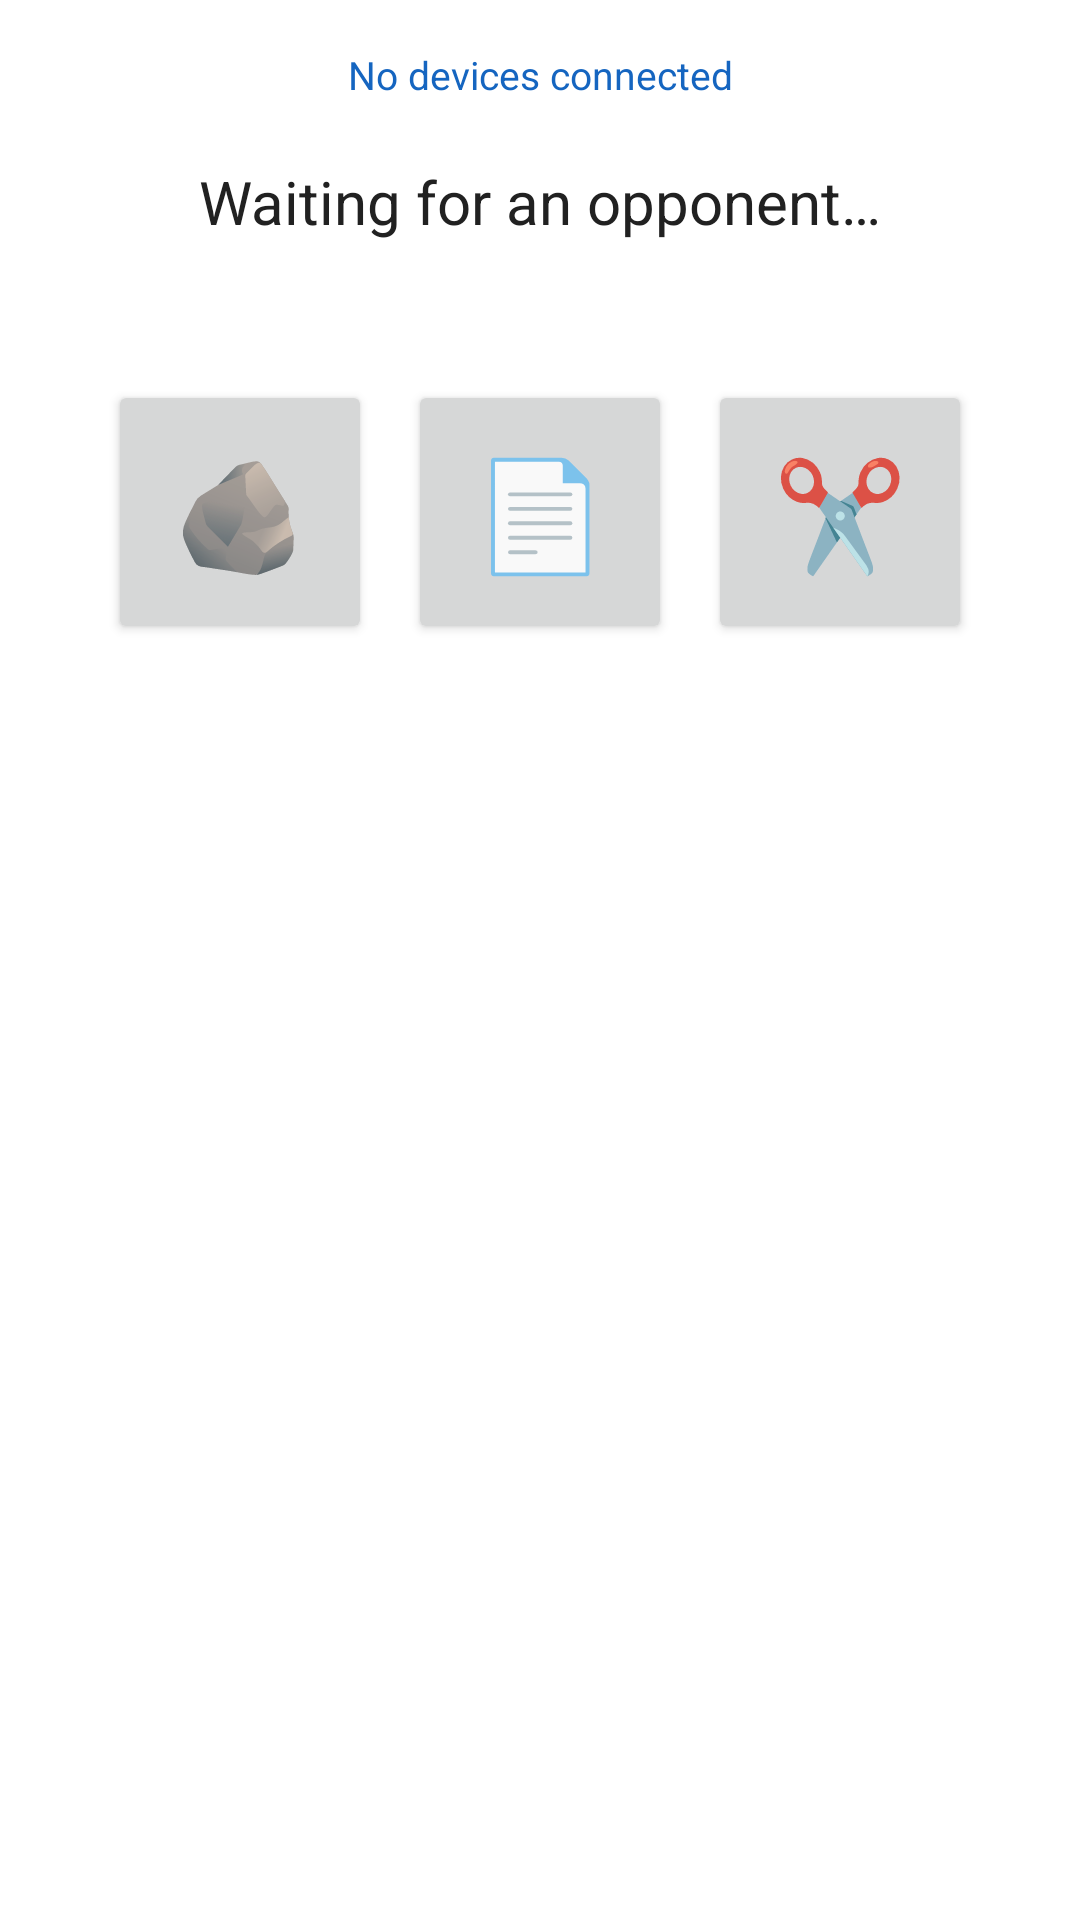

Android layout source for this screen:
<!-- AndroidManifest.xml: application theme Theme.NearbyGames -->
<!-- res/layout/fragment_rps.xml -->
<?xml version="1.0" encoding="utf-8"?>
<LinearLayout
    xmlns:android="http://schemas.android.com/apk/res/android"
    android:layout_width="match_parent"
    android:layout_height="match_parent"
    android:orientation="vertical"
    android:gravity="center_horizontal"
    android:padding="12dp">

    <TextView
        android:id="@+id/tvConnectionStatus"
        android:layout_width="match_parent"
        android:layout_height="wrap_content"
        android:gravity="center"
        android:padding="4dp"
        android:text="No devices connected"
        android:textSize="13sp"
        android:textColor="@color/status_text" />

    <TextView
        android:id="@+id/tvStatus"
        android:layout_width="match_parent"
        android:layout_height="wrap_content"
        android:gravity="center"
        android:padding="16dp"
        android:text="Waiting for an opponent…"
        android:textSize="20sp"
        android:textColor="@color/primary_text" />

    <LinearLayout
        android:layout_width="wrap_content"
        android:layout_height="wrap_content"
        android:orientation="horizontal"
        android:layout_marginTop="24dp">

        <Button
            android:id="@+id/btnRock"
            android:layout_width="88dp"
            android:layout_height="88dp"
            android:layout_margin="6dp"
            android:textSize="36sp"
            android:text="@string/rps_rock" />

        <Button
            android:id="@+id/btnPaper"
            android:layout_width="88dp"
            android:layout_height="88dp"
            android:layout_margin="6dp"
            android:textSize="36sp"
            android:text="@string/rps_paper" />

        <Button
            android:id="@+id/btnScissors"
            android:layout_width="88dp"
            android:layout_height="88dp"
            android:layout_margin="6dp"
            android:textSize="36sp"
            android:text="@string/rps_scissors" />
    </LinearLayout>

</LinearLayout>
<!-- resources referenced by this layout -->
<resources>
  <color name="primary_text">#212121</color>
  <color name="status_text">#1565C0</color>
  <string name="rps_paper">📄</string>
  <string name="rps_rock">🪨</string>
  <string name="rps_scissors">✂️</string>
  <style name="Theme.NearbyGames" parent="Theme.MaterialComponents.DayNight.DarkActionBar">
          <item name="colorPrimary">@color/purple_500</item>
          <item name="colorPrimaryVariant">@color/purple_700</item>
          <item name="colorOnPrimary">@color/white</item>
          <item name="colorSecondary">@color/teal_200</item>
          <item name="colorSecondaryVariant">@color/teal_700</item>
          <item name="colorOnSecondary">@color/black</item>
          <item name="android:statusBarColor">?attr/colorPrimaryVariant</item>
          <item name="windowActionBar">false</item>
          <item name="windowNoTitle">true</item>
      </style>
  <color name="purple_500">#FF6200EE</color>
  <color name="purple_700">#FF3700B3</color>
  <color name="white">#FFFFFFFF</color>
  <color name="teal_200">#FF03DAC5</color>
  <color name="teal_700">#FF018786</color>
  <color name="black">#FF000000</color>
</resources>
